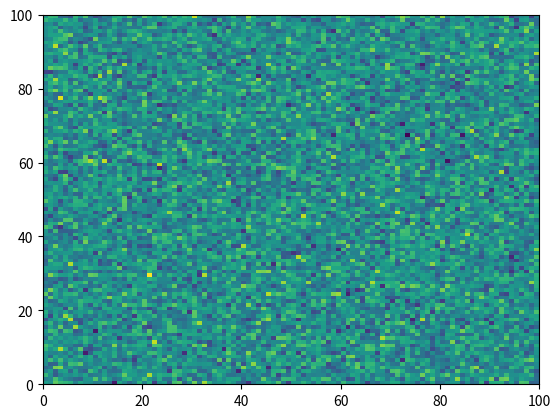

Python code for this plot: (Note: this script raises an exception after producing the figure.)
# [redacted]
# License: BSD 3 clause
# sphinx_gallery_line_numbers = True

import numpy as np
import matplotlib.pyplot as plt

plt.pcolormesh(np.random.randn(100, 100))

iae

plt.plot('Strings are not a valid argument for the plot function')